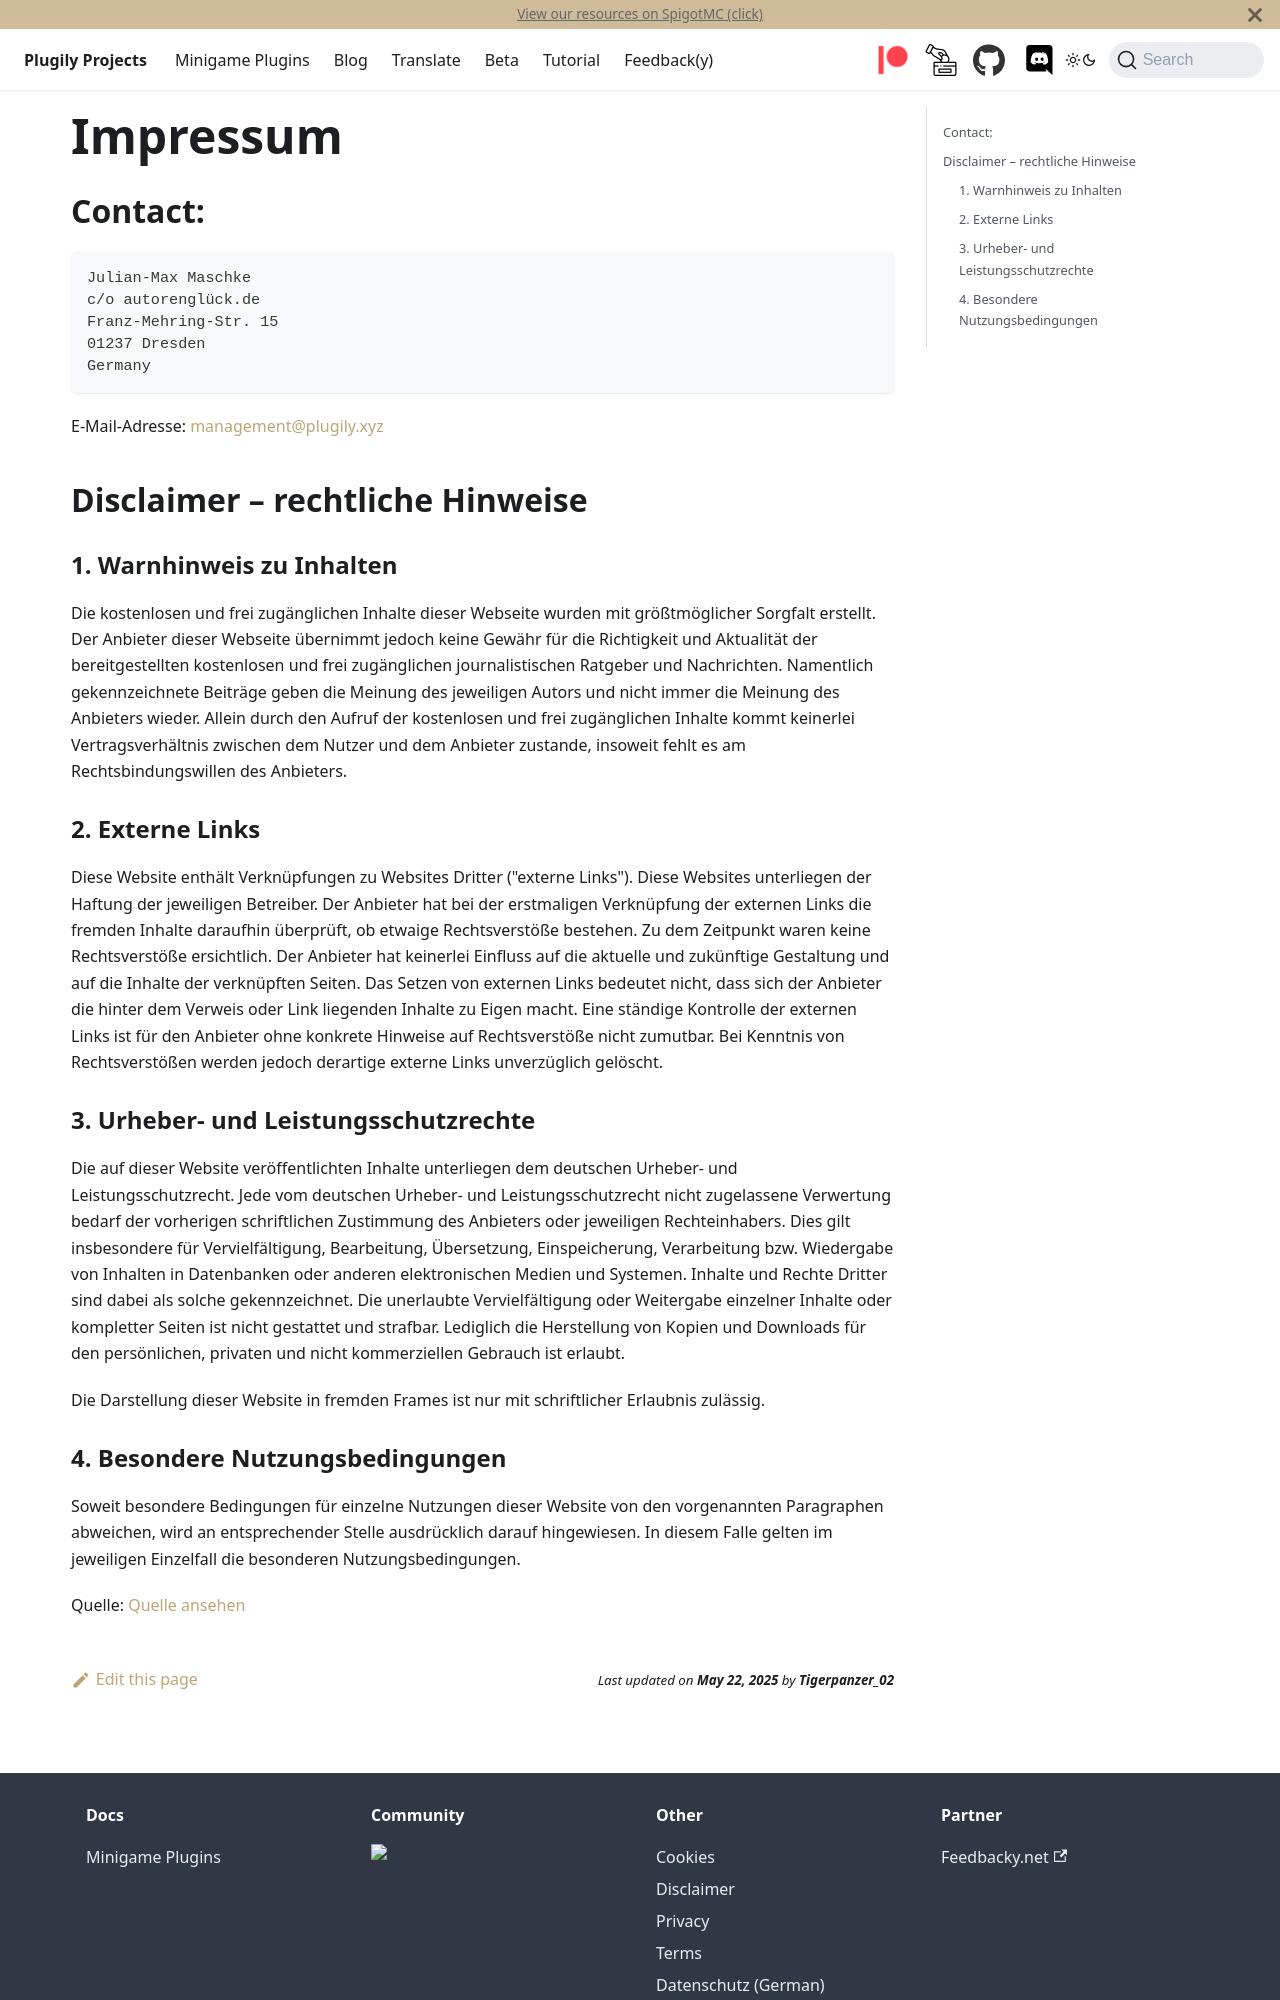

repository: Plugily-Projects/plugily-projects.github.io · page: plugily/german/impressum/index.html · generator: docusaurus

---
id: impressum
title: Impressum
---

## Contact:
    Julian-Max Maschke
    c/o autorenglück.de
    Franz-Mehring-Str. 15
    01237 Dresden
    Germany

E-Mail-Adresse: [management@plugily.xyz](mailto:management@plugily.xyz)

## Disclaimer – rechtliche Hinweise

### 1. Warnhinweis zu Inhalten  
Die kostenlosen und frei zugänglichen Inhalte dieser Webseite wurden mit größtmöglicher Sorgfalt erstellt. Der Anbieter dieser Webseite übernimmt jedoch keine Gewähr für die Richtigkeit und Aktualität der bereitgestellten kostenlosen und frei zugänglichen journalistischen Ratgeber und Nachrichten. Namentlich gekennzeichnete Beiträge geben die Meinung des jeweiligen Autors und nicht immer die Meinung des Anbieters wieder. Allein durch den Aufruf der kostenlosen und frei zugänglichen Inhalte kommt keinerlei Vertragsverhältnis zwischen dem Nutzer und dem Anbieter zustande, insoweit fehlt es am Rechtsbindungswillen des Anbieters.

### 2. Externe Links  
Diese Website enthält Verknüpfungen zu Websites Dritter ("externe Links"). Diese Websites unterliegen der Haftung der jeweiligen Betreiber. Der Anbieter hat bei der erstmaligen Verknüpfung der externen Links die fremden Inhalte daraufhin überprüft, ob etwaige Rechtsverstöße bestehen. Zu dem Zeitpunkt waren keine Rechtsverstöße ersichtlich. Der Anbieter hat keinerlei Einfluss auf die aktuelle und zukünftige Gestaltung und auf die Inhalte der verknüpften Seiten. Das Setzen von externen Links bedeutet nicht, dass sich der Anbieter die hinter dem Verweis oder Link liegenden Inhalte zu Eigen macht. Eine ständige Kontrolle der externen Links ist für den Anbieter ohne konkrete Hinweise auf Rechtsverstöße nicht zumutbar. Bei Kenntnis von Rechtsverstößen werden jedoch derartige externe Links unverzüglich gelöscht.

### 3. Urheber- und Leistungsschutzrechte  
Die auf dieser Website veröffentlichten Inhalte unterliegen dem deutschen Urheber- und Leistungsschutzrecht. Jede vom deutschen Urheber- und Leistungsschutzrecht nicht zugelassene Verwertung bedarf der vorherigen schriftlichen Zustimmung des Anbieters oder jeweiligen Rechteinhabers. Dies gilt insbesondere für Vervielfältigung, Bearbeitung, Übersetzung, Einspeicherung, Verarbeitung bzw. Wiedergabe von Inhalten in Datenbanken oder anderen elektronischen Medien und Systemen. Inhalte und Rechte Dritter sind dabei als solche gekennzeichnet. Die unerlaubte Vervielfältigung oder Weitergabe einzelner Inhalte oder kompletter Seiten ist nicht gestattet und strafbar. Lediglich die Herstellung von Kopien und Downloads für den persönlichen, privaten und nicht kommerziellen Gebrauch ist erlaubt.

Die Darstellung dieser Website in fremden Frames ist nur mit schriftlicher Erlaubnis zulässig.
